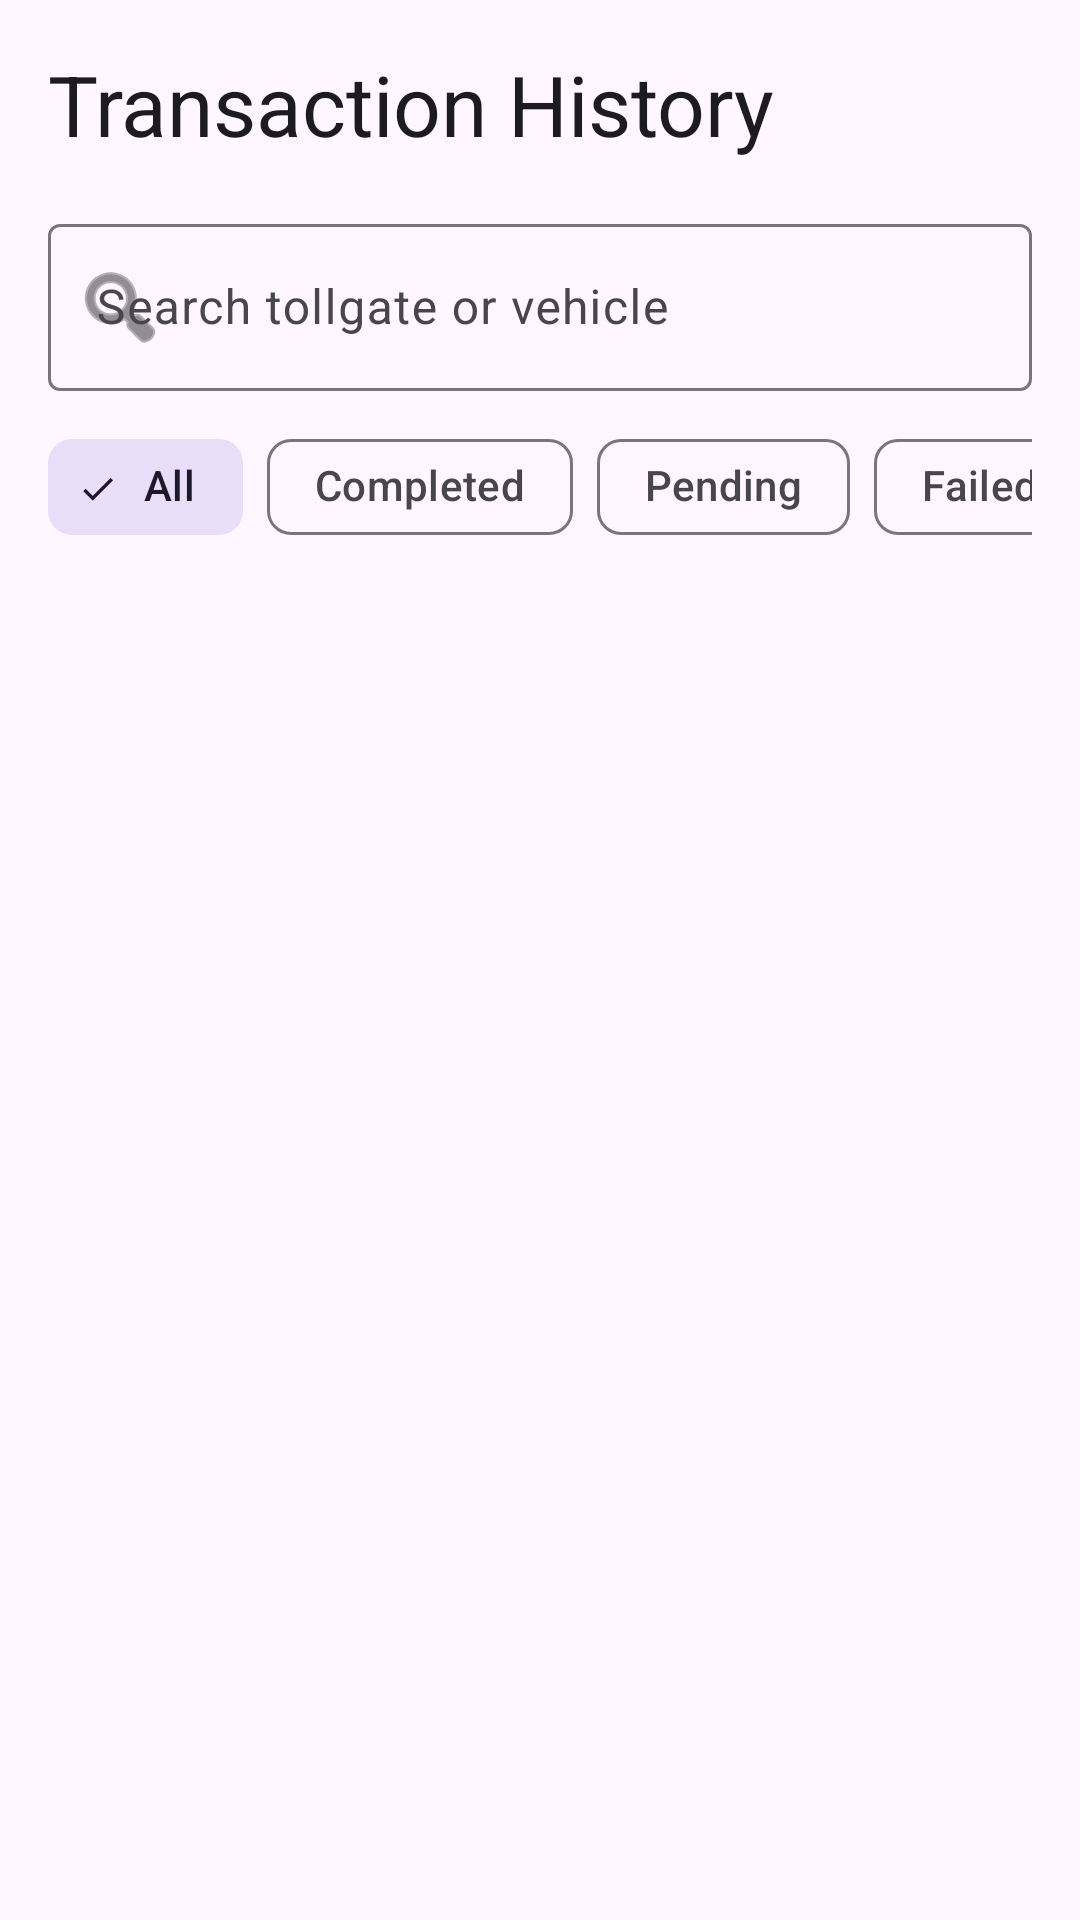

Android layout source for this screen:
<!-- AndroidManifest.xml: application theme Theme.ZimpassFlow -->
<!-- res/layout/fragment_transactions.xml -->
<?xml version="1.0" encoding="utf-8"?>
<androidx.constraintlayout.widget.ConstraintLayout xmlns:android="http://schemas.android.com/apk/res/android"
    xmlns:app="http://schemas.android.com/apk/res-auto"
    android:layout_width="match_parent"
    android:layout_height="match_parent"
    android:padding="16dp">

    <TextView
        android:id="@+id/tvTitle"
        android:layout_width="wrap_content"
        android:layout_height="wrap_content"
        android:text="Transaction History"
        android:textAppearance="@style/TextAppearance.Material3.HeadlineMedium"
        app:layout_constraintStart_toStartOf="parent"
        app:layout_top_toTopOf="parent" />

    <com.google.android.material.textfield.TextInputLayout
        android:id="@+id/tilSearch"
        style="@style/Widget.Material3.TextInputLayout.OutlinedBox"
        android:layout_width="match_parent"
        android:layout_height="wrap_content"
        android:layout_marginTop="16dp"
        android:hint="Search tollgate or vehicle"
        app:startIconDrawable="@android:drawable/ic_menu_search"
        app:layout_constraintTop_toBottomOf="@id/tvTitle">

        <com.google.android.material.textfield.TextInputEditText
            android:id="@+id/etSearch"
            android:layout_width="match_parent"
            android:layout_height="wrap_content"
            android:inputType="text" />
    </com.google.android.material.textfield.TextInputLayout>

    <HorizontalScrollView
        android:id="@+id/hsvFilters"
        android:layout_width="match_parent"
        android:layout_height="wrap_content"
        android:layout_marginTop="8dp"
        android:scrollbars="none"
        app:layout_constraintTop_toBottomOf="@id/tilSearch">

        <com.google.android.material.chip.ChipGroup
            android:id="@+id/cgFilters"
            android:layout_width="wrap_content"
            android:layout_height="wrap_content"
            app:singleSelection="true">

            <com.google.android.material.chip.Chip
                android:id="@+id/chipAll"
                style="@style/Widget.Material3.Chip.Filter"
                android:layout_width="wrap_content"
                android:layout_height="wrap_content"
                android:checked="true"
                android:text="All" />

            <com.google.android.material.chip.Chip
                android:id="@+id/chipCompleted"
                style="@style/Widget.Material3.Chip.Filter"
                android:layout_width="wrap_content"
                android:layout_height="wrap_content"
                android:text="Completed" />

            <com.google.android.material.chip.Chip
                android:id="@+id/chipPending"
                style="@style/Widget.Material3.Chip.Filter"
                android:layout_width="wrap_content"
                android:layout_height="wrap_content"
                android:text="Pending" />

            <com.google.android.material.chip.Chip
                android:id="@+id/chipFailed"
                style="@style/Widget.Material3.Chip.Filter"
                android:layout_width="wrap_content"
                android:layout_height="wrap_content"
                android:text="Failed" />
        </com.google.android.material.chip.ChipGroup>
    </HorizontalScrollView>

    <androidx.recyclerview.widget.RecyclerView
        android:id="@+id/rvTransactions"
        android:layout_width="match_parent"
        android:layout_height="0dp"
        android:layout_marginTop="8dp"
        app:layout_constraintBottom_toBottomOf="parent"
        app:layout_constraintTop_toBottomOf="@id/hsvFilters" />

    <ProgressBar
        android:id="@+id/progressBar"
        android:layout_width="wrap_content"
        android:layout_height="wrap_content"
        android:visibility="gone"
        app:layout_constraintBottom_toBottomOf="parent"
        app:layout_constraintEnd_toEndOf="parent"
        app:layout_constraintStart_toStartOf="parent"
        app:layout_top_toTopOf="parent" />

    <TextView
        android:id="@+id/tvEmpty"
        android:layout_width="wrap_content"
        android:layout_height="wrap_content"
        android:text="No transactions found"
        android:visibility="gone"
        app:layout_constraintBottom_toBottomOf="parent"
        app:layout_constraintEnd_toEndOf="parent"
        app:layout_constraintStart_toStartOf="parent"
        app:layout_top_toTopOf="parent" />

</androidx.constraintlayout.widget.ConstraintLayout>
<!-- resources referenced by this layout -->
<resources>
  <style name="Theme.ZimpassFlow" parent="Theme.Material3.DayNight.NoActionBar">
          
          <item name="colorPrimary">@color/primary</item>
          <item name="colorOnPrimary">@color/onPrimary</item>
          <item name="colorPrimaryContainer">@color/primaryContainer</item>
          <item name="colorOnPrimaryContainer">@color/onPrimaryContainer</item>
          
          <item name="colorSecondary">@color/secondary</item>
          <item name="colorOnSecondary">@color/onSecondary</item>
  
          
          <item name="android:statusBarColor">?attr/colorSurface</item>
          <item name="android:windowLightStatusBar">true</item>
      </style>
  <color name="primary">#006495</color>
  <color name="onPrimary">#FFFFFF</color>
  <color name="primaryContainer">#CCE5FF</color>
  <color name="onPrimaryContainer">#001E31</color>
  <color name="secondary">#50606E</color>
  <color name="onSecondary">#FFFFFF</color>
</resources>
